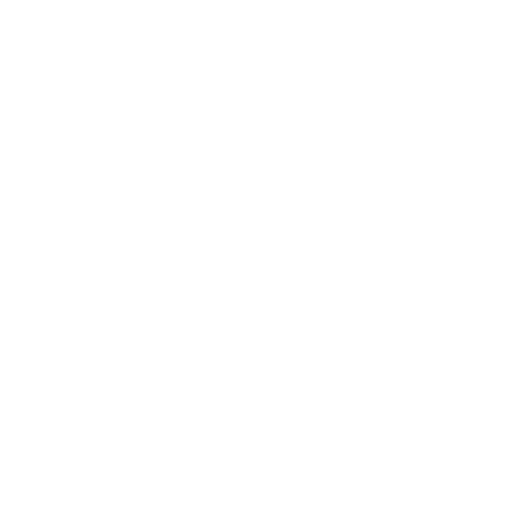
t = 0.00 s
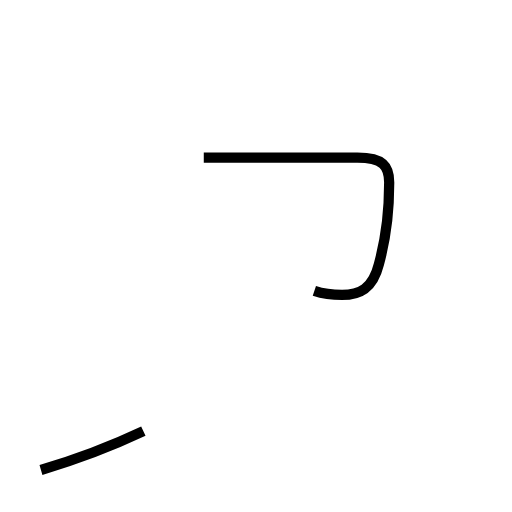
t = 1.39 s
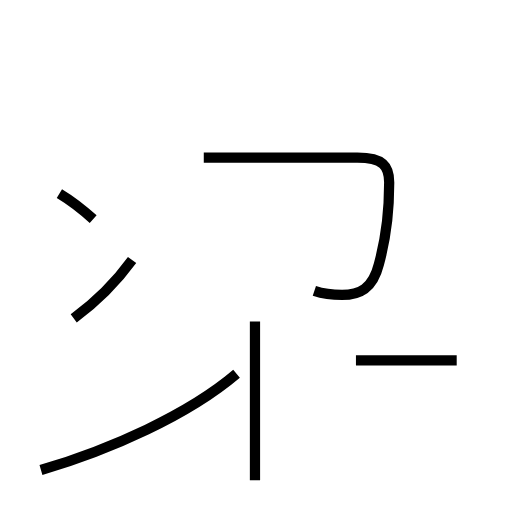
t = 2.84 s
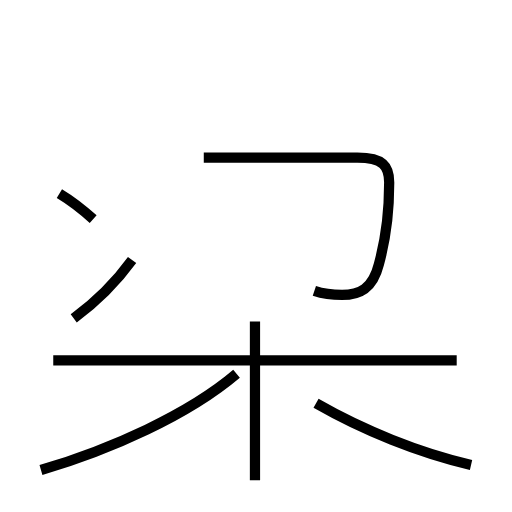
t = 4.21 s
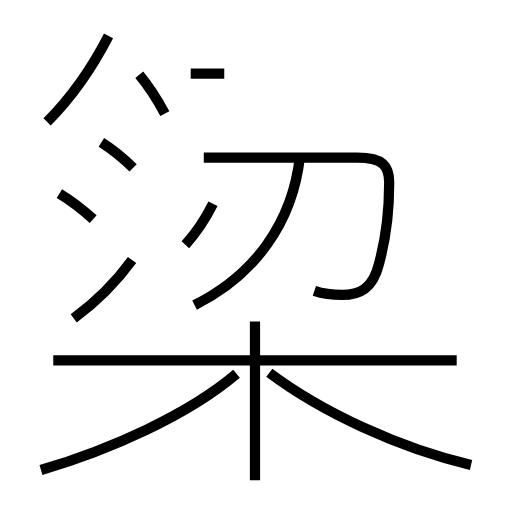
t = 5.75 s
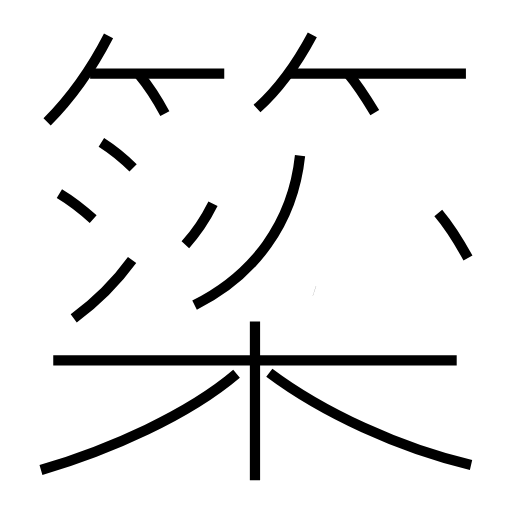
t = 7.14 s

The animated SVG that drew these frames (rendered in a browser with its animation timeline set to each time). Animation: 17 SMIL elements (animate=17); one cycle of 7.14 s.

<?xml version='1.0' encoding='utf-8'?>
<svg viewBox="0.0 -6.0 50.0 50.0" version="1.1" xmlns="http://www.w3.org/2000/svg"><rect x="-1000" y="-1000" width="2000" height="2000" stroke="white" fill="white" /><g style="fill:none;stroke:#000000;stroke-width:1"><path d="M 30.7 -15.6 C 31.6 -15.3 32.6 -15.2 33.4 -15.2 C 35.1 -15.2 36.4 -15.8 37.0 -18.2 C 37.6 -20.4 38.0 -23.1 38.0 -25.9 C 38.1 -27.9 37.3 -28.6 34.9 -28.6 L 19.9 -28.6 " transform="translate(0.0 38.0)" stroke-dasharray="35.56621535728482" stroke-dashoffset="35.56621535728482"><animate attributeName="stroke-dashoffset" from="35.56621535728482" to="0" dur="1.0669864607185444s" begin="0s; anim_end.end" fill="freeze" id="anim0" /></path><path d="M 4.0 1.9 C 10.8 -0.1 18.4 -3.5 23.1 -7.5 " transform="translate(0.0 38.0)" stroke-dasharray="21.42460884253823" stroke-dashoffset="21.42460884253823"><animate attributeName="stroke-dashoffset" from="21.42460884253823" to="0" dur="0.6427382652761469s" begin="anim0.end" fill="freeze" id="anim1" /></path><path d="M 7.2 -12.9 C 9.1 -14.3 11.3 -16.4 12.9 -18.6 " transform="translate(0.0 38.0)" stroke-dasharray="8.089918994296232" stroke-dashoffset="8.089918994296232"><animate attributeName="stroke-dashoffset" from="8.089918994296232" to="0" dur="0.24269756982888696s" begin="anim1.end" fill="freeze" id="anim2" /></path><path d="M 24.9 2.9 L 24.9 -12.6 " transform="translate(0.0 38.0)" stroke-dasharray="15.5" stroke-dashoffset="15.5"><animate attributeName="stroke-dashoffset" from="15.5" to="0" dur="0.46499999999999997s" begin="anim2.end" fill="freeze" id="anim3" /></path><path d="M 9.1 -22.6 C 8.0 -23.6 6.8 -24.5 5.8 -25.1 " transform="translate(0.0 38.0)" stroke-dasharray="4.146238099995714" stroke-dashoffset="4.146238099995714"><animate attributeName="stroke-dashoffset" from="4.146238099995714" to="0" dur="0.12438714299987143s" begin="anim3.end" fill="freeze" id="anim4" /></path><path d="M 44.6 -8.8 L 5.2 -8.8 " transform="translate(0.0 38.0)" stroke-dasharray="39.4" stroke-dashoffset="39.4"><animate attributeName="stroke-dashoffset" from="39.4" to="0" dur="1.182s" begin="anim4.end" fill="freeze" id="anim5" /></path><path d="M 46.0 1.4 C 39.1 -0.2 31.5 -3.7 26.3 -7.6 " transform="translate(0.0 38.0)" stroke-dasharray="21.797919826318257" stroke-dashoffset="21.797919826318257"><animate attributeName="stroke-dashoffset" from="21.797919826318257" to="0" dur="0.6539375947895477s" begin="anim5.end" fill="freeze" id="anim6" /></path><path d="M 13.0 -27.6 C 12.0 -28.6 11.0 -29.4 9.9 -30.1 " transform="translate(0.0 38.0)" stroke-dasharray="3.990661076002099" stroke-dashoffset="3.990661076002099"><animate attributeName="stroke-dashoffset" from="3.990661076002099" to="0" dur="0.11971983228006297s" begin="anim6.end" fill="freeze" id="anim7" /></path><path d="M 18.1 -20.1 C 19.1 -21.2 20.1 -22.7 20.8 -24.1 " transform="translate(0.0 38.0)" stroke-dasharray="4.839772523936348" stroke-dashoffset="4.839772523936348"><animate attributeName="stroke-dashoffset" from="4.839772523936348" to="0" dur="0.14519317571809043s" begin="anim7.end" fill="freeze" id="anim8" /></path><path d="M 4.6 -32.1 C 6.9 -34.4 8.9 -37.2 10.6 -40.5 " transform="translate(0.0 38.0)" stroke-dasharray="10.364303043927563" stroke-dashoffset="10.364303043927563"><animate attributeName="stroke-dashoffset" from="10.364303043927563" to="0" dur="0.31092909131782687s" begin="anim8.end" fill="freeze" id="anim9" /></path><path d="M 19.0 -14.2 C 24.8 -17.1 28.6 -22.2 29.3 -28.8 " transform="translate(0.0 38.0)" stroke-dasharray="18.678747272423376" stroke-dashoffset="18.678747272423376"><animate attributeName="stroke-dashoffset" from="18.678747272423376" to="0" dur="0.5603624181727013s" begin="anim9.end" fill="freeze" id="anim10" /></path><path d="M 16.1 -32.9 C 15.3 -34.4 14.6 -35.5 13.6 -36.7 " transform="translate(0.0 38.0)" stroke-dasharray="4.557502786815405" stroke-dashoffset="4.557502786815405"><animate attributeName="stroke-dashoffset" from="4.557502786815405" to="0" dur="0.13672508360446214s" begin="anim10.end" fill="freeze" id="anim11" /></path><path d="M 21.9 -36.8 L 8.8 -36.8 " transform="translate(0.0 38.0)" stroke-dasharray="13.099999999999998" stroke-dashoffset="13.099999999999998"><animate attributeName="stroke-dashoffset" from="13.099999999999998" to="0" dur="0.3929999999999999s" begin="anim11.end" fill="freeze" id="anim12" /></path><path d="M 25.1 -33.4 C 27.1 -35.2 28.9 -37.6 30.5 -40.6 " transform="translate(0.0 38.0)" stroke-dasharray="9.045246623434496" stroke-dashoffset="9.045246623434496"><animate attributeName="stroke-dashoffset" from="9.045246623434496" to="0" dur="0.2713573987030349s" begin="anim12.end" fill="freeze" id="anim13" /></path><path d="M 45.7 -18.8 C 45.1 -19.9 43.9 -21.9 42.8 -23.2 " transform="translate(0.0 38.0)" stroke-dasharray="5.277185840324084" stroke-dashoffset="5.277185840324084"><animate attributeName="stroke-dashoffset" from="5.277185840324084" to="0" dur="0.15831557520972253s" begin="anim13.end" fill="freeze" id="anim14" /></path><path d="M 36.6 -33.0 C 36.0 -34.0 35.1 -35.5 34.0 -36.8 " transform="translate(0.0 38.0)" stroke-dasharray="4.609623713241132" stroke-dashoffset="4.609623713241132"><animate attributeName="stroke-dashoffset" from="4.609623713241132" to="0" dur="0.13828871139723395s" begin="anim14.end" fill="freeze" id="anim15" /></path><path d="M 45.5 -36.8 L 28.0 -36.8" transform="translate(0.0 38.0)" stroke-dasharray="17.5" stroke-dashoffset="17.5"><animate attributeName="stroke-dashoffset" from="17.5" to="0" dur="0.525s" begin="anim15.end" fill="freeze" id="anim_end" /></path></g></svg>
